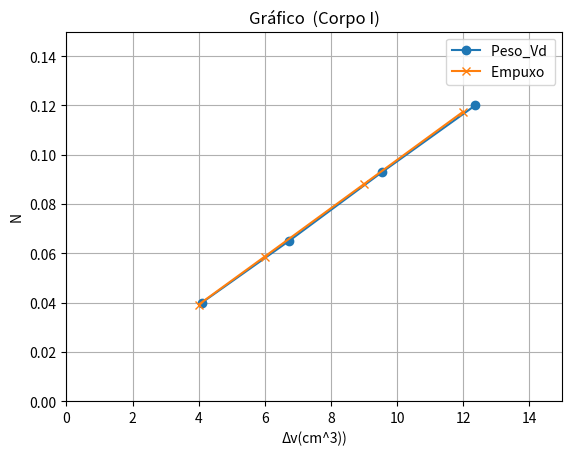

Write the Python code that produced this figure.
import matplotlib.pyplot as plt 
import numpy as np

x = np. array([4.1,6.73,9.55,12.36])
y = np.array([0.040,0.065,0.093,0.12])


r = [4,6,9,12]
z = [0.0392,0.0587,0.0881,0.1175]

plt.ylabel('N')
plt.xlabel('Δv(cm^3))')
plt.title("Gráfico  (Corpo I)")
plt.axis(ymin=0, ymax=0.15)
plt.axis(xmin=0,xmax=15)

#plt.axis(rmin=0,rmax=15)
#plt.axis(zmin=0,zmax=0.15)
plt.grid(True)
plt.plot(x,y,label = "Peso_Vd ",marker ='o')
plt.plot(r,z,label = "Empuxo ",marker ='x')
plt.legend()
plt.show()

#plt.savefig('graficos.pdf',format = 'pdf')
